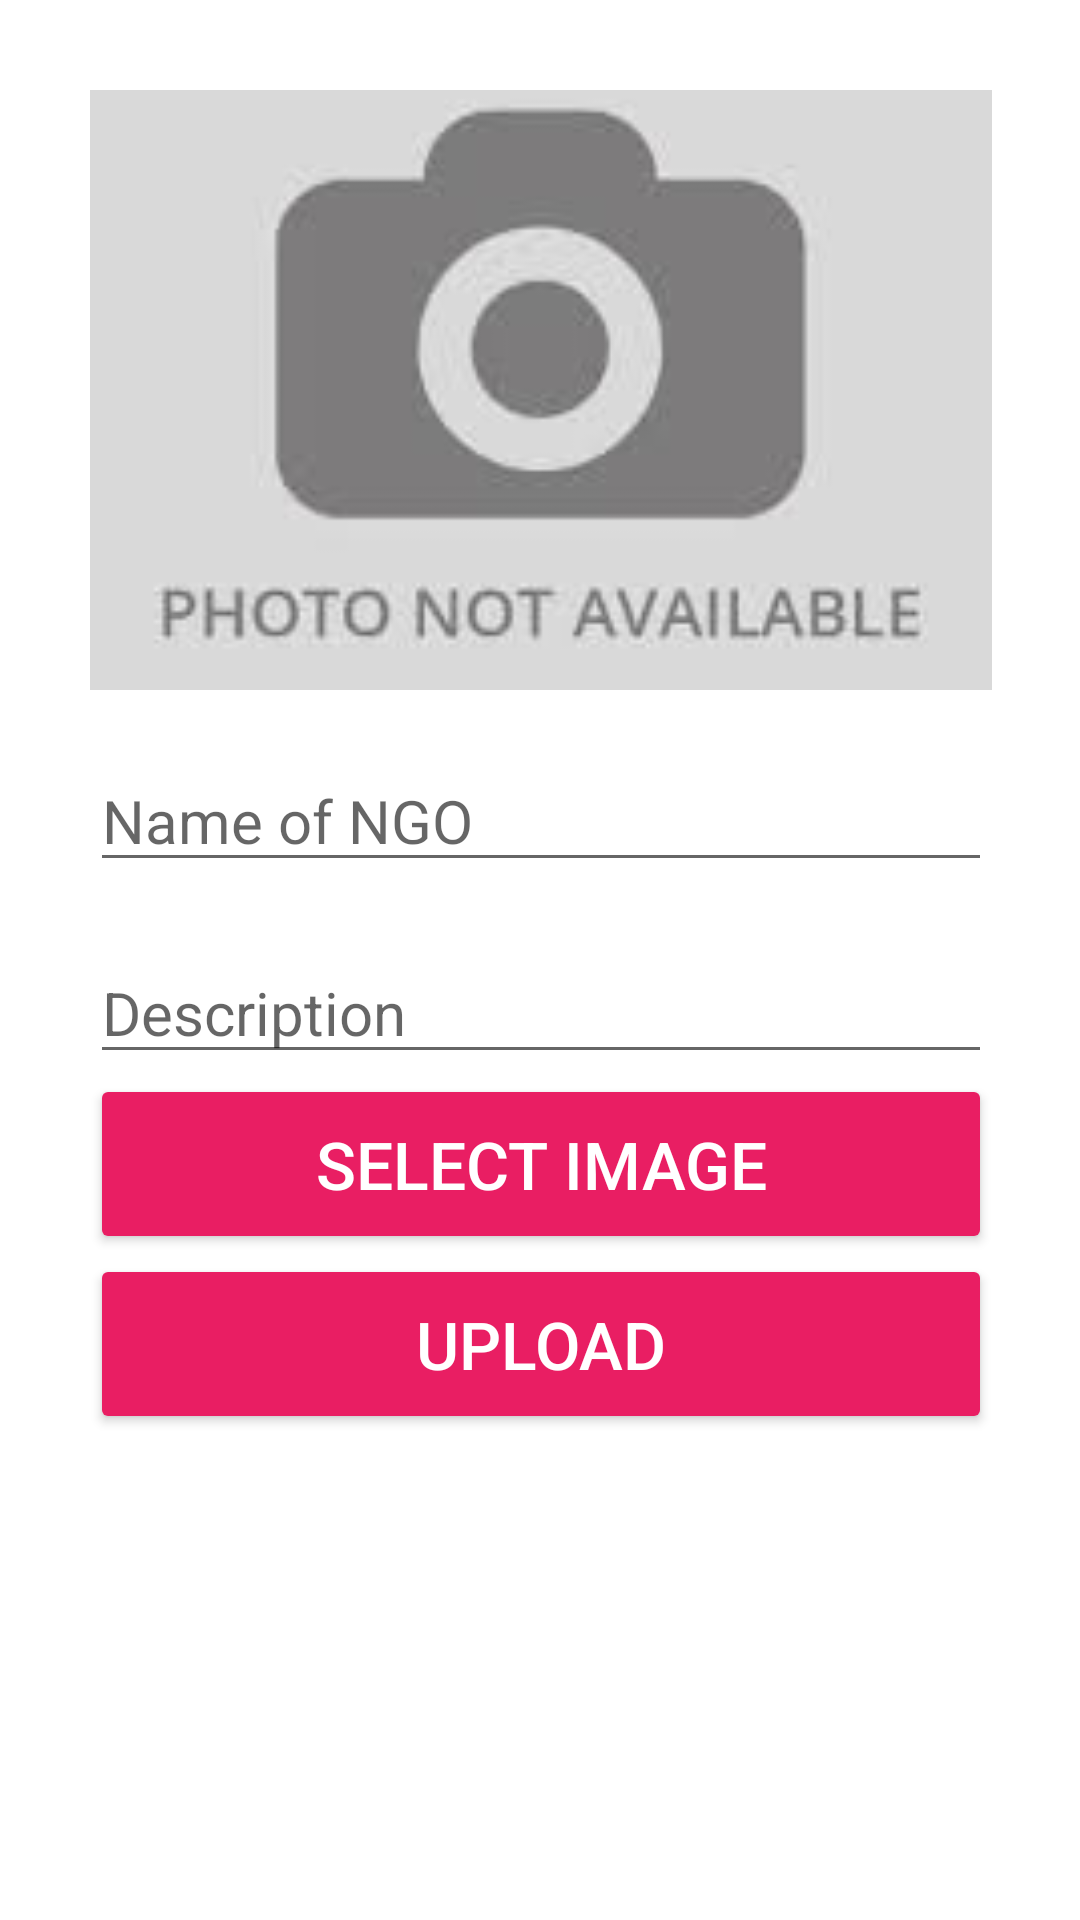

The Android layout XML behind this screen, and the referenced resources:
<!-- AndroidManifest.xml: application theme AppTheme -->
<!-- res/layout/activity_upload_ngo_list.xml -->
<?xml version="1.0" encoding="utf-8"?>
<ScrollView xmlns:android="http://schemas.android.com/apk/res/android"
    xmlns:app="http://schemas.android.com/apk/res-auto"
    xmlns:tools="http://schemas.android.com/tools"
    android:id="@+id/scrollable"
    android:layout_width="match_parent"
    android:layout_height="match_parent"
    android:paddingBottom="@dimen/activity_vertical_margin"
    android:paddingRight="@dimen/activity_horizontal_margin"
    android:paddingLeft="@dimen/activity_horizontal_margin"
    android:paddingTop="@dimen/activity_vertical_margin"
    android:background="@android:color/white"
    android:orientation="vertical"
    tools:context=".uploadNgoList"
    >



    <LinearLayout
        android:layout_width="match_parent"
        android:layout_height="wrap_content"
        android:padding="30dp"
        android:orientation="vertical">

        <ImageView
            android:layout_width="match_parent"
            android:layout_height="200dp"
            android:scaleType="centerCrop"
            android:id="@+id/uploadImage"
           android:src="@drawable/photo" />

        <EditText
            android:layout_width="match_parent"
            android:layout_height="wrap_content"
            android:hint="Name of NGO"
            android:textSize="20sp"
            android:layout_marginTop="20dp"
            android:id="@+id/uploadngoname" />

        <EditText
            android:layout_width="match_parent"
            android:layout_height="wrap_content"
            android:hint="Description"
            android:textSize="20sp"
            android:layout_marginTop="20dp"
            android:id="@+id/uploadDesciption" />



        <Button
            android:layout_width="match_parent"
            android:layout_height="60dp"
            android:text="Select Image"
            android:textSize="22sp"
            android:backgroundTint="@color/colorPrimary"
            android:textColor="#ffffff"
            android:onClick="btnSelectImage" />
        <Button
            android:layout_width="match_parent"
            android:layout_height="60dp"
            android:text="Upload"
            android:textSize="22sp"
            android:backgroundTint="@color/colorPrimary"
            android:textColor="#ffffff"
            android:onClick="btn_upload"
             />


    </LinearLayout>

</ScrollView>
<!-- resources referenced by this layout -->
<resources>
  <color name="colorPrimary">#E91E63</color>
  <!-- drawable photo: jpg bitmap (drawable, 2857 bytes) -->
  <style name="AppTheme" parent="Theme.AppCompat.Light.DarkActionBar">
      
      <item name="colorPrimary">@color/colorPrimary</item>
      <item name="colorPrimaryDark">@color/colorPrimaryDark</item>
      <item name="colorAccent">@color/colorAccent</item>
  </style>
  <color name="colorPrimaryDark">#222220</color>
  <color name="colorAccent">#D81B60</color>
</resources>
